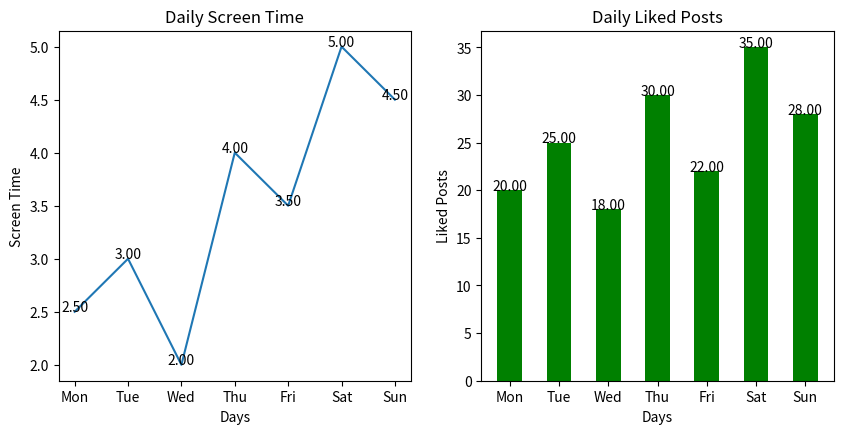

Recreate this plot in Python.
import matplotlib.pyplot as plt
import pandas as pd
import numpy as np

# Q1. Install Matplotlib in your Python environment and create a simple line plot showing the number of daily steps you took over the last 7 days. Save the chart as steps_lineplot.png.
"""
df = pd.DataFrame(
    {
        "days" : [
    "Day 1", "Day 2", "Day 3", "Day 4", "Day 5",
    "Day 6", "Day 7", "Day 8", "Day 9", "Day 10",
    "Day 11", "Day 12", "Day 13", "Day 14", "Day 15",
    "Day 16", "Day 17", "Day 18", "Day 19", "Day 20"
],

    "steps" : [
    4500, 6200, 7100, 5800, 8300,
    9200, 7600, 6800, 10500, 8900,
    5400, 7300, 8100, 9600, 6700,
    11200, 8500, 7900, 10100, 9300
]
    }
)
print(df)

df = df.tail(7)
plt.plot(
    df["days"],df["steps"],color="red",linestyle="-"
)
plt.title("Last 7 days steps count")
plt.xlabel("Days")
plt.ylabel("Steps")
plt.legend(labels=["Steps"],loc="upper right")

for i,j in enumerate(df["steps"]):
    plt.text(
        i,j,f"{j:.2f}",ha="center"
    )
    
plt.savefig("steps_lineplot.png")
plt.show()
"""

# Q2. Using Matplotlib, create a scatter plot of 10 restaurants from your city with their Zomato ratings on the x-axis and average meal price on the y-axis. Add axis labels and a title to the chart.
"""
df = pd.DataFrame({
    "restaurant": [
        "Restaurant 1", "Restaurant 2", "Restaurant 3",
        "Restaurant 4", "Restaurant 5", "Restaurant 6",
        "Restaurant 7", "Restaurant 8", "Restaurant 9",
        "Restaurant 10"
    ],
    "rating": [3.8, 4.2, 4.5, 3.6, 4.0, 4.3, 3.9, 4.6, 4.1, 3.7],
    "avg_meal_price": [300, 450, 700, 250, 500, 650, 350, 800, 550, 280]
})

print(df)

plt.scatter(
    df["rating"],df["avg_meal_price"],color="green",alpha=0.5
)
plt.title("Rating and Avg Meal Price")
plt.xlabel("Rating")
plt.ylabel("Avg_meal_price")
plt.legend(labels=["Avg_Meal_Price"])

for i,j in zip(df["rating"],df["avg_meal_price"]):
    plt.text(
        i,j+6,f"{j:.2f}",color="Red",ha="center"
    )
plt.show()
"""

# Q3. Build a bar chart that shows the number of orders you or your friends placed on Swiggy, Zomato, and Domino’s in the last month. Use different colors for each bar and add a legend.
"""
df = pd.DataFrame(
    {
    "Platform": [
        "Swiggy", "Zomato", "Domino's", "McDonald's",
        "KFC", "Burger King", "Pizza Hut", "EatSure",
        "Swiggy", "Zomato", "Domino's", "McDonald's",
        "KFC", "Burger King", "Pizza Hut", "EatSure",
        "Swiggy", "Zomato", "Domino's", "KFC"
    ],
    "Orders": [
        12, 8, 5, 10,
        7, 6, 9, 4,
        15, 11, 7, 13,
        8, 5, 10, 6,
        14, 9, 8, 11
    ]
}
)
print(df)
data = df[df["Platform"].isin(["Swiggy", "Zomato", "Domino's"])]
result = data.groupby("Platform")["Orders"].sum()
print(result)
plt.bar(
    result.index,result.values,align="center",color=["red","blue","green"]
)
plt.title("Swiggy, Zomato, and Domino’s in the last month")
plt.xlabel("Platform")
plt.ylabel("Orders")
plt.grid()

for i,j in enumerate(result):
    plt.text(
        i,j,f"{j:.2f}",color="black",ha="center",fontsize=20
    )
plt.show()
"""

# Q4. Create a histogram of the durations (in minutes) of your last 20 Spotify listening sessions using Matplotlib. Set the number of bins to 5 and customize the color of the bars.
"""
df = pd.DataFrame({
    "Song_Name": [
        "Shape of You",
        "Believer",
        "Perfect",
        "Blinding Lights",
        "Heat Waves",
        "Faded",
        "Stay",
        "Havana",
        "Levitating",
        "Senorita",
        "Closer",
        "Attention",
        "Memories",
        "Counting Stars",
        "Cheap Thrills",
        "Lovely",
        "Despacito",
        "Let Me Love You",
        "Peaches",
        "Photograph"
    ],
    "Duration": [
        25, 40, 35, 60, 45,
        30, 55, 70, 20, 50,
        65, 35, 40, 80, 25,
        45, 55, 30, 75, 50
    ]
})

print(df)

plt.hist(
    df["Duration"],bins=5,color="red",histtype="bar",edgecolor="black"
)
plt.title("Spotify Listening Session Durations")
plt.xlabel("Duration (minutes)")
plt.ylabel("Number of Sessions")
plt.show()
"""

# Q5. Customize a Matplotlib figure by creating a plot with two subplots: one line plot showing your daily Instagram screen time for a week, and one bar chart showing the number of posts you liked each day. Add appropriate titles, axis labels, and save the figure as social_media_usage.png.<br><br><em><strong>Hint:</strong> Use plt.subplots() to create multiple axes in one figure.</em>

df = pd.DataFrame(
    {
        "days" : ["Mon", "Tue", "Wed", "Thu", "Fri", "Sat", "Sun"],
        "screen_time" : [2.5, 3, 2, 4, 3.5, 5, 4.5],
        "liked_posts" : [20, 25, 18, 30, 22, 35, 28]
    }
)
print(df)
plt.figure(figsize=(10,10))
plt.subplot(2,2,1)
plt.plot(
    df["days"],df["screen_time"]
)

for i,j in zip(df["days"],df["screen_time"]):
    plt.text(
        i,j,f"{j:.2f}",ha="center"
    )
    
plt.title("Daily Screen Time")
plt.xlabel("Days")
plt.ylabel("Screen Time")

plt.subplot(2,2,2)
plt.bar(
    df["days"],df["liked_posts"],width=0.5,align="center",color="green"
)

for i,j in enumerate(df["liked_posts"]):
    plt.text(
        i,j,f"{j:.2f}",ha="center"
    )
    
plt.title("Daily Liked Posts")
plt.xlabel("Days")
plt.ylabel("Liked Posts")

plt.show()
